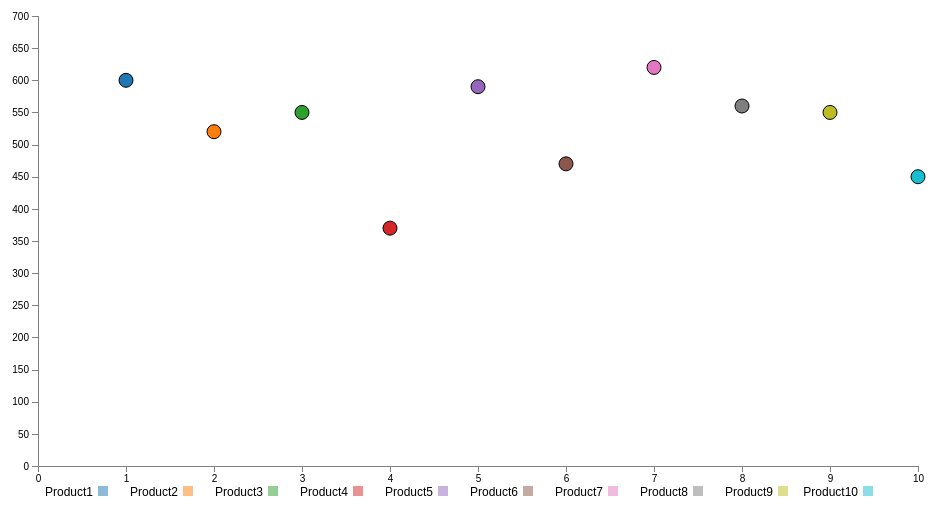
D3 v4 page, settled after 480 driven frames (8 s of simulated time); the page loaded 1 data file(s).



        d3.json("data/deliveryschedules.json", function (error, data) {
            if (error) throw error;
            console.log(data);
            //console.log('2', parseInt('2'));

            var legendOffset = 140;

            var margin = { top: 20, right: 25, bottom: 30, left: 55 },
                width = 960 - margin.left - margin.right,
                height = 500 - margin.top - margin.bottom;

            var x = d3.scaleLinear()
                .domain([
                    d3.min([0, d3.min(data, function (d) { return d.CalendarWeeks })]),
                    d3.max([0, d3.max(data, function (d) { return d.CalendarWeeks })])
                ])
                .range([0, width])

            var y = d3.scaleLinear()
                .domain([
                    d3.min([0, d3.min(data, function (d) { return (d.Orders) })]),
                    d3.max([0, 700])
                ])
                .range([height, 0])

            var product = function (d) { return d.Product; },
                color = d3.scaleOrdinal(d3.schemeCategory10);


            var xAxis = d3.axisBottom(x)
                .ticks(10);

            var yAxis = d3.axisLeft(y);
            // .ticks(11)

            // Define the line
            var valueline = d3.line()
                .x(function (d) { return x(d.CalendarWeeks); })
                .y(function (d) { return y(d.Orders); });

            var svg = d3.select("body").append("svg")
                .attr("width", width + margin.left + margin.right)
                .attr("height", height + margin.top + margin.bottom)
                .append("g")
                .attr("transform", "translate(" + margin.left + "," + margin.top + ")");

            var line = d3.line()
                .x(function (d) {
                    return x(d.x);
                })
                .y(function (d) {
                    return y(d.rline);
                });

            data.forEach(function (d) {
                d.x = +d.x;
                d.y = +d.y;
                d.rline = +d.rline;
            });
            // Circles
/*             var circles = svg.selectAll('circle')
                .data(data)
                .enter()
                .append('circle')
                .attr('cx', function (d) { return x(d.CalendarWeeks) })
                .attr('cy', function (d) { return y(d.Orders) })
                .attr('r', '7')
                .attr('stroke', 'black')
                .attr('stroke-width', 1)
                .attr('fill', function (d, i) { return color(product(d)); })
                .on('mouseover', function (d) {
                    d3.select(this)
                        .transition()
                        .duration(500)
                        .style("opacity", .9)
                        .attr('r', 10)
                        .attr('stroke-width', 3)
                })
                .on('mouseout', function () {
                    d3.select(this)
                        .transition()
                        .duration(500)
                        .attr('r', 7)
                        .attr('stroke-width', 1)
                })
                .append('title') // Tooltip
                .text(function (d) {
                    return d.Product +
                        '\nFinal Customer Order: ' + d.Orders +
                        '\nCalendar Week: ' + d.CalendarWeeks
                })


            svg.append("g")
                .attr("class", "x axis")
                .attr("transform", "translate(0," + height + ")")
                .call(xAxis)
                .append("text")
                .attr("class", "label")
                .attr("x", width)
                .attr("y", -10)
                .attr('dy', '.71em')
                .style("text-anchor", "end")
                .text("Calendar Weeks");

            svg.append("g")
                .attr("class", "y axis")
                .call(yAxis)
                .append("text")
                .attr("class", "label")
                .attr("transform", "rotate(-90)")
                .attr("x", 0)
                .attr("y", 5)
                .attr("dy", ".71em")
                .style("text-anchor", "end")
                .text("Final Customer Orders (pcs)")

            //Add value line
             	svg.append("path")	
                    .attr("class", "line")
                    .attr("d", valueline)
                    .data([data]);  

            var legend = svg.selectAll(".legend")
                .data(color.domain())
                .enter().append("g")
                .attr("class", "legend")
                .attr("transform", function (d, i) { return "translate(0," + i * 20 + ")"; });

            legend.append("rect")
                .attr("x", width - 10)
                .attr("width", 10)
                .attr("height", 10)
                .style("opacity", 0.5)
                .style("fill", color);

            legend.append("text")
                .attr("x", width - 24)
                .attr("y", 10)
                .attr("yAxis", ".35em")
                .style("text-anchor", "end")
                .text(function (d) { return d; });
 */

        });

    

### data: data/deliveryschedules.json
[
 {
  "Product": "Product1",
  "CalendarWeeks": 1,
  "Orders": 600,
  "DeliveryPlan": "CW1"
 },
 {
  "Product": "Product1",
  "CalendarWeeks": 2,
  "Orders": 520,
  "DeliveryPlan": "CW2"
 },
 {
  "Product": "Product1",
  "CalendarWeeks": 3,
  "Orders": 550,
  "DeliveryPlan": "CW3"
 },
 {
  "Product": "Product1",
  "CalendarWeeks": 4,
  "Orders": 370,
  "DeliveryPlan": "CW4"
 },
 {
  "Product": "Product1",
  "CalendarWeeks": 5,
  "Orders": 590,
  "DeliveryPlan": "CW5"
 },
 {
  "Product": "Product1",
  "CalendarWeeks": 6,
  "Orders": 470,
  "DeliveryPlan": "CW6"
 },
 {
  "Product": "Product1",
  "CalendarWeeks": 7,
  "Orders": 620,
  "DeliveryPlan": "CW7"
 },
 {
  "Product": "Product1",
  "CalendarWeeks": 8,
  "Orders": 560,
  "DeliveryPlan": "CW8"
 },
 "... 2 more items"
]